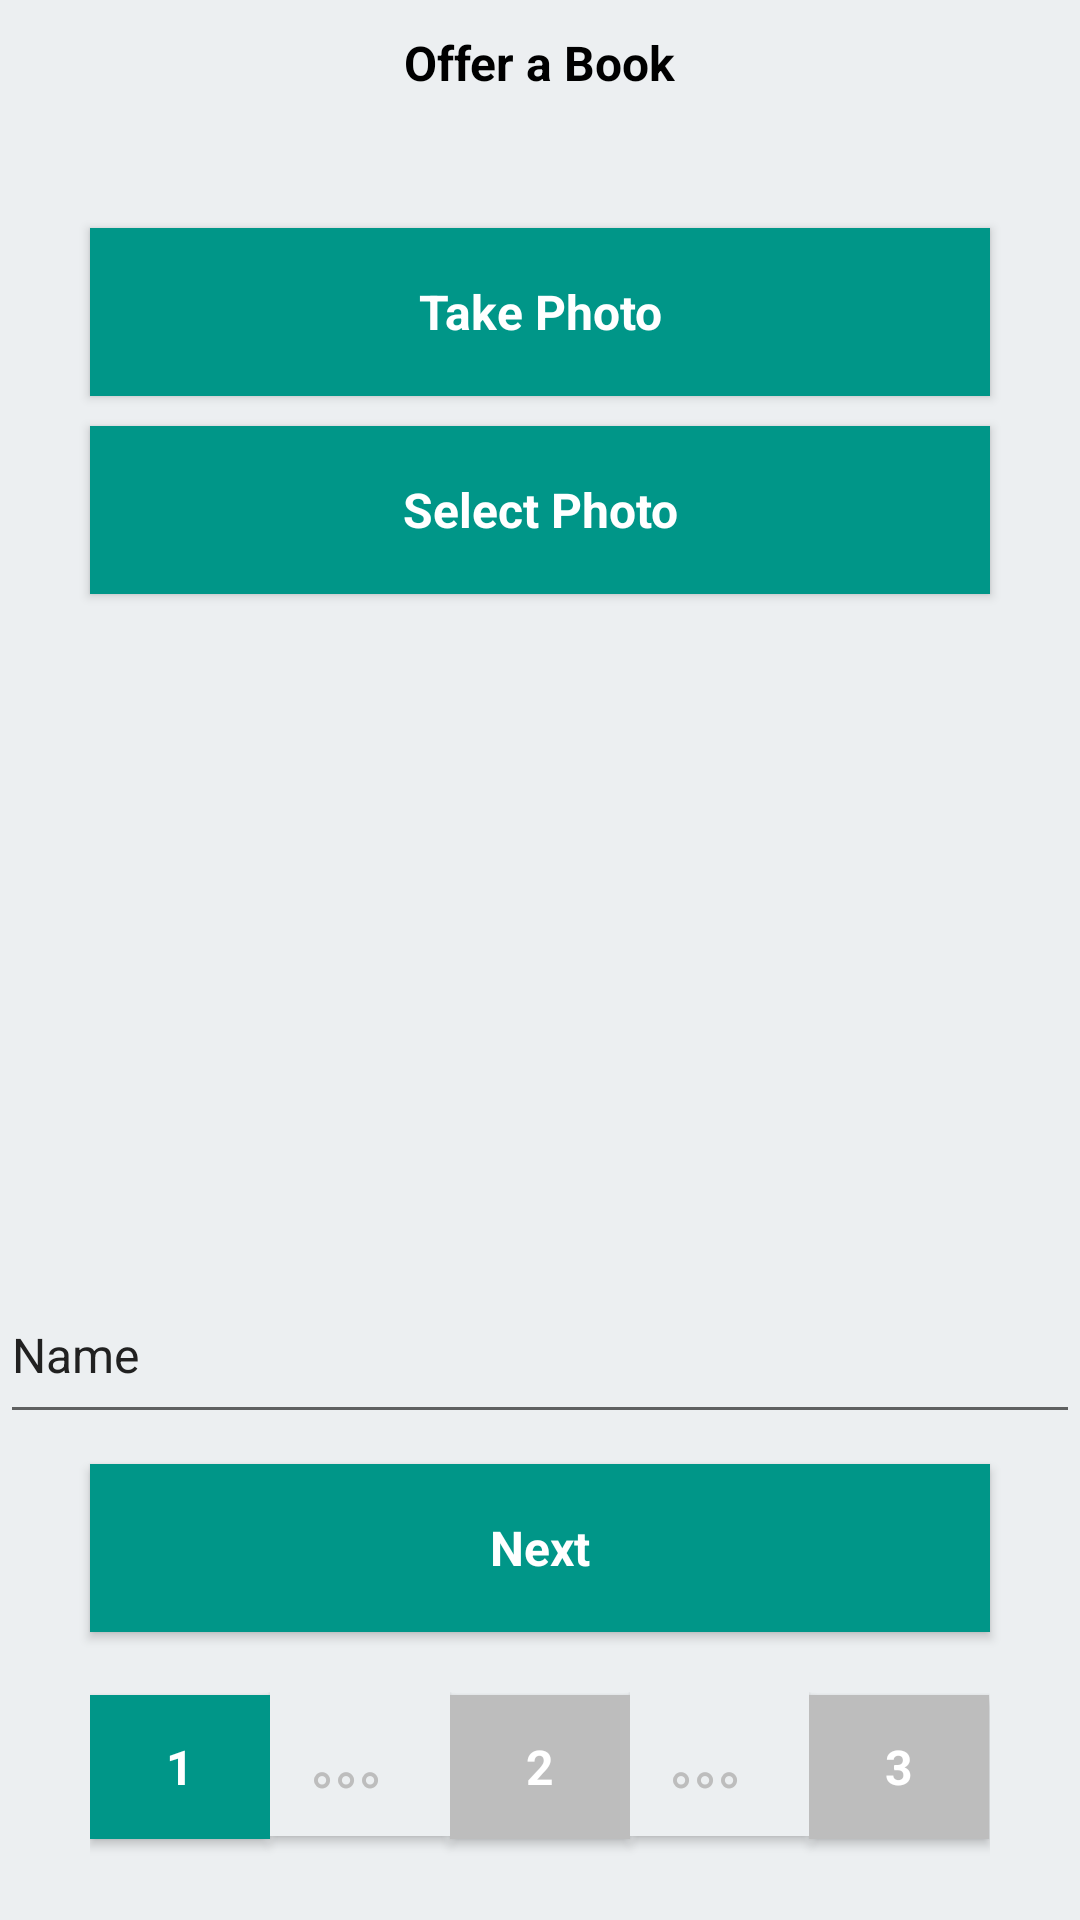

Produce the Android XML layout that renders to this screen, including the resource entries it uses.
<!-- AndroidManifest.xml: application theme AppTheme -->
<!-- res/layout/seller_1.xml -->
<?xml version="1.0" encoding="utf-8"?>
<LinearLayout xmlns:android="http://schemas.android.com/apk/res/android"
    android:layout_width="match_parent" android:layout_height="match_parent"
    android:orientation="vertical"
    android:weightSum="1"
    android:background="#ECEFF1">


    <TextView
        android:layout_marginTop="10dp"
        android:layout_weight="0.1"
        android:layout_width="wrap_content"
        android:layout_height="0dp"
        android:text="Offer a Book"
        android:id="@+id/textView_seller1_1"
        style="@style/seller_textView_heading"
        android:layout_gravity="center_horizontal" />

    <Button
        style="@style/seller_button_next"
        android:layout_marginLeft="30dp"
        android:layout_marginRight="30dp"
        android:layout_marginTop="10dp"
        android:layout_weight="0.1"
        android:layout_width="match_parent"
        android:layout_height="0dp"
        android:text="Take Photo"
        android:id="@+id/button_seller1_7"
        android:layout_gravity="center_horizontal"/>

    <Button
        style="@style/seller_button_next"
        android:layout_marginLeft="30dp"
        android:layout_marginRight="30dp"
        android:layout_marginTop="10dp"
        android:layout_weight="0.1"
        android:layout_width="match_parent"
        android:layout_height="0dp"
        android:text="Select Photo"
        android:id="@+id/button_seller1_8"
        android:layout_gravity="center_horizontal"/>

    <View
        android:layout_width="match_parent"
        android:layout_height="0dp"
        android:layout_weight="0.4"/>


    <EditText
        android:layout_width="match_parent"
        android:layout_weight="0.1"
        android:layout_height="0dp"
        android:id="@+id/editText_seller2_1"
        style="@style/seller_textView"
        android:layout_alignBaseline="@+id/textView_seller1_1"
        android:text="Name" />




    <Button
        style="@style/seller_button_next"
        android:layout_marginLeft="30dp"
        android:layout_marginRight="30dp"
        android:layout_marginTop="10dp"
        android:layout_weight="0.1"
        android:layout_width="match_parent"
        android:layout_height="0dp"
        android:text="Next"
        android:id="@+id/button_seller1_1"
        android:layout_gravity="center_horizontal"/>

    <LinearLayout
        android:layout_marginLeft="30dp"
        android:layout_marginRight="30dp"
        android:layout_marginTop="20dp"
        android:layout_marginBottom="20dp"
        android:layout_width="match_parent"
        android:layout_height="0dp"
        android:layout_weight="0.1"
        android:weightSum="0.5"
        android:orientation="horizontal">


        <Button
            style="@style/seller_button_next"
            android:layout_weight="0.1"
            android:layout_width="0dp"
            android:layout_height="wrap_content"
            android:text="1"
            android:id="@+id/button_seller1_2"/>

        <Button
            style="@style/seller_button_dot"
            android:layout_weight="0.1"
            android:layout_width="0dp"
            android:layout_height="wrap_content"
            android:text="。。。"
            android:id="@+id/button_seller1_5"/>

        <Button
            style="@style/seller_button_not_next"
            android:layout_weight="0.1"
            android:layout_width="0dp"
            android:layout_height="wrap_content"
            android:text="2"
            android:id="@+id/button_seller1_3"/>

        <Button
            style="@style/seller_button_dot"
            android:layout_weight="0.1"
            android:layout_width="0dp"
            android:layout_height="wrap_content"
            android:text="。。。"
            android:id="@+id/button_seller1_6"/>

        <Button
            style="@style/seller_button_not_next"
            android:layout_weight="0.1"
            android:layout_width="0dp"
            android:layout_height="wrap_content"
            android:text="3"
            android:id="@+id/button_seller1_4"/>

    </LinearLayout>

</LinearLayout>
<!-- resources referenced by this layout -->
<resources>
  <style name="seller_button_dot">
          <item name="android:textStyle">bold</item>
          <item name="android:textSize">16dp</item>
          
          <item name="android:background">#ECEFF1</item>
          <item name="android:textColor">#BDBDBD</item>
          <item name="android:textAppearance">@android:style/TextAppearance.Large</item>
      </style>
  <style name="seller_button_next">
          <item name="android:textStyle">bold</item>
  
          <item name="android:textSize">16dp</item>
          
          <item name="android:background">#009688</item>
          <item name="android:textColor">#FFFFFF</item>
          <item name="android:textAppearance">@android:style/TextAppearance.Large</item>
      </style>
  <style name="seller_button_not_next">
          <item name="android:textStyle">bold</item>
          <item name="android:textSize">16dp</item>
          
          <item name="android:background">#BDBDBD</item>
          <item name="android:textColor">#FFFFFF</item>
          <item name="android:textAppearance">@android:style/TextAppearance.Large</item>
      </style>
  <style name="seller_textView">
          <item name="android:textStyle">normal</item>
          <item name="android:textColor">#212121</item>
          <item name="android:textSize">16dp</item>
          
          <item name="android:textAppearance">@android:style/TextAppearance.Large</item>
      </style>
  <style name="seller_textView_heading">
          <item name="android:textStyle">bold</item>
          <item name="android:textColor">#000000</item>
          <item name="android:textSize">16dp</item>
          
          <item name="android:textAppearance">@android:style/TextAppearance.Large</item>
      </style>
  <style name="AppTheme" parent="Theme.AppCompat.Light.DarkActionBar">
          
      </style>
</resources>
